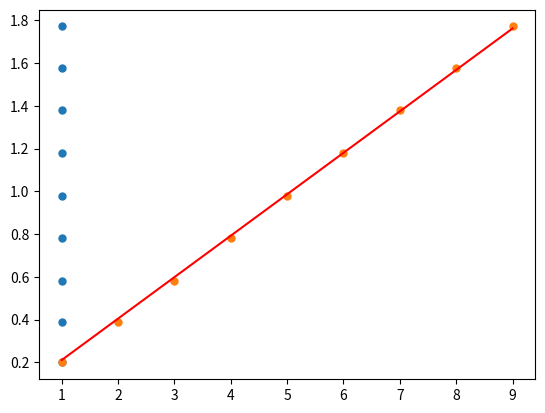

Recreate this plot in Python.
# -*- coding: utf-8 -*-

import numpy as np
import matplotlib.pyplot as plt


def gd(X, Y, alpha=0.01, epsilon=1e-6):
    m, n = np.shape(X)
    theta = np.ones(n)
    sse2, cnt = 0, 0
    Xt = np.transpose(X)
    while True:
        hypothesis = np.dot(X, theta)
        loss = hypothesis - Y
        gradient = np.dot(Xt, loss) / m
        theta -= alpha * gradient

        loss2 = np.dot(X, theta) - Y
        sse = np.dot(loss2.T, loss2) / (2 * m)
        print("[ Epoch {0} ] theta = {1}, gradient = {2}, sse = {3})".format(cnt, theta, gradient, sse))
        cnt += 1
        if abs(sse2 - sse) < epsilon:
            break
        else:
            sse2 = sse
    return theta


X = [(1, 1.), (1, 2.), (1, 3.), (1, 4.), (1, 5.), (1, 6.), (1, 7.), (1, 8.), (1, 9.)]
Y = [0.199, 0.389, 0.580, 0.783, 0.980, 1.177, 1.380, 1.575, 1.771]

b, a = gd(X, Y, 0.05, 1e-6)

print('y = {0} * x + {1}'.format(a, b))

x = np.array(X)
plt.plot(x, Y, 'o', label='Original data', markersize=5)
plt.plot(x, a * x + b, 'r', label='Fitted line')
plt.show()